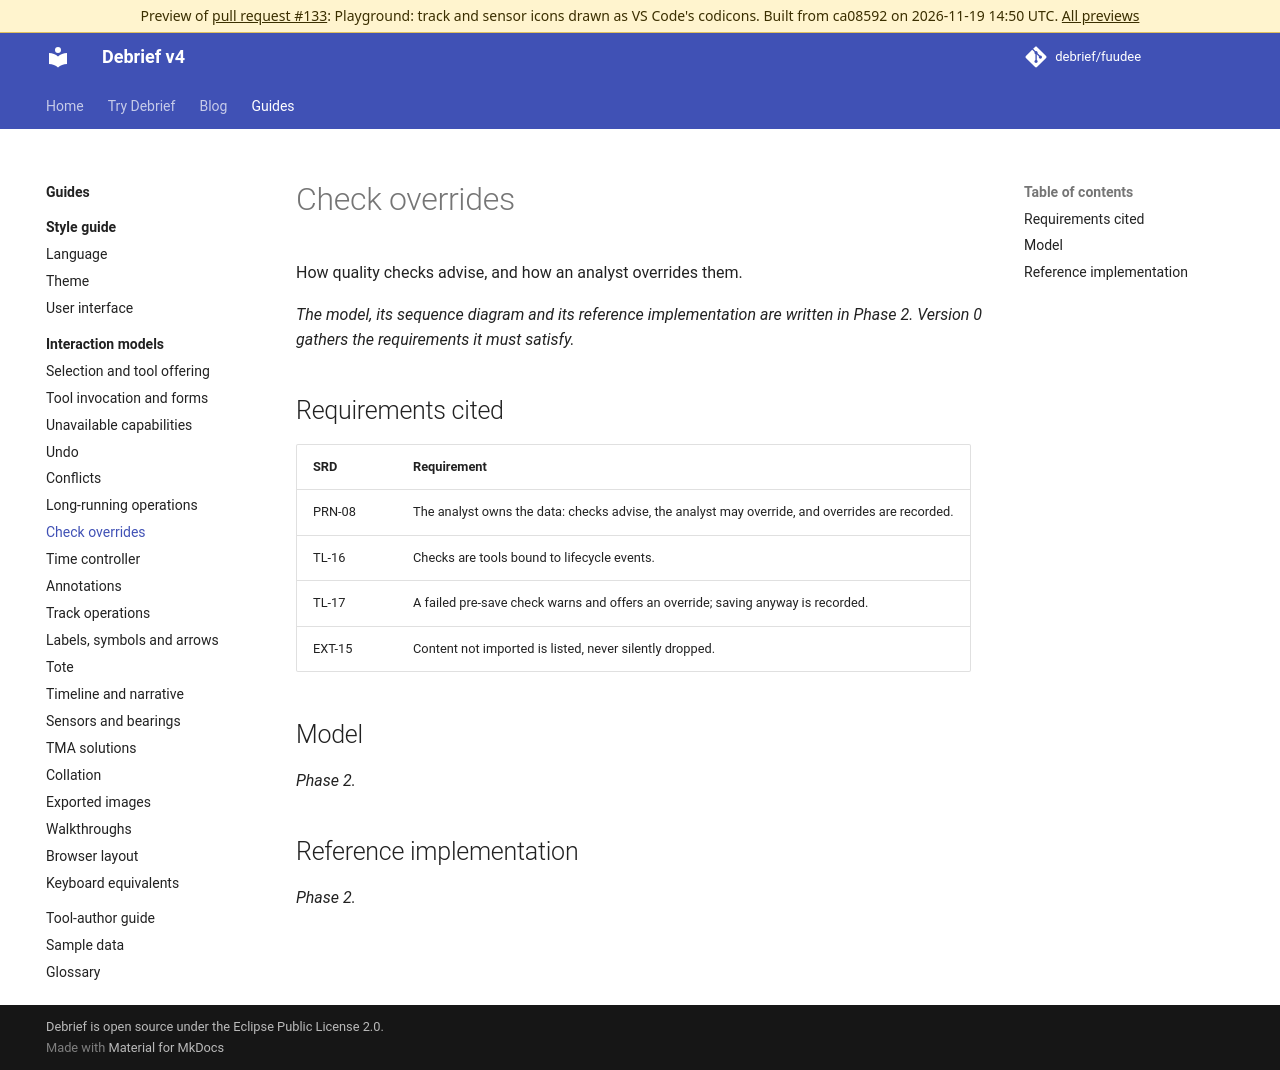

repository: debrief/fuudee · page: pr-preview/pr-133/guides/interaction-models/check-overrides/index.html · generator: mkdocs

# Check overrides

How quality checks advise, and how an analyst overrides them.

*The model, its sequence diagram and its reference implementation are written in Phase 2. Version 0 gathers the requirements it must satisfy.*

## Requirements cited

| SRD | Requirement |
| --- | --- |
| PRN-08 | The analyst owns the data: checks advise, the analyst may override, and overrides are recorded. |
| TL-16 | Checks are tools bound to lifecycle events. |
| TL-17 | A failed pre-save check warns and offers an override; saving anyway is recorded. |
| EXT-15 | Content not imported is listed, never silently dropped. |

## Model

*Phase 2.*

## Reference implementation

*Phase 2.*
